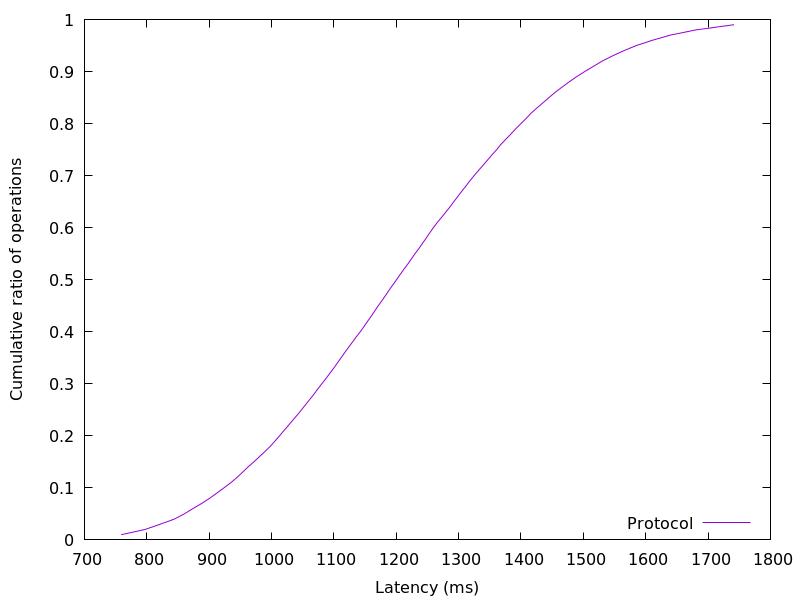

The table this chart was drawn from, first rows:
758.955776, 0.01
796.9, 0.02
821, 0.03
844.1, 0.04
860.1, 0.05
873.6, 0.06
887.9, 0.07
900.8, 0.08
912.3, 0.09
923.7, 0.1
934.8, 0.11
944.6, 0.12
953.5, 0.13
962.1, 0.14
971.7, 0.15
980.6, 0.16
989.5, 0.17
998.1, 0.18
1006, 0.19
1013, 0.2
1020, 0.21
1027, 0.22
1034, 0.23
1041, 0.24
1048, 0.25
1055, 0.26
1061, 0.27
1068, 0.28
1074, 0.29
1081, 0.3
1087, 0.31
1093, 0.32
1100, 0.33
1106, 0.34
1112, 0.35
1117, 0.36
1124, 0.37
1130, 0.38
1136, 0.39
1142, 0.4
1148, 0.41
1154, 0.42
1160, 0.43
1165, 0.44
1171, 0.45
1177, 0.46
1183, 0.47
1189, 0.48
1194, 0.49
1200, 0.5
1206, 0.51
1212, 0.52
1218, 0.53
1224, 0.54
1230, 0.55
1236, 0.56
1242, 0.57
1248, 0.58
1254, 0.59
1259, 0.6
1266, 0.61
... 38 more rows
